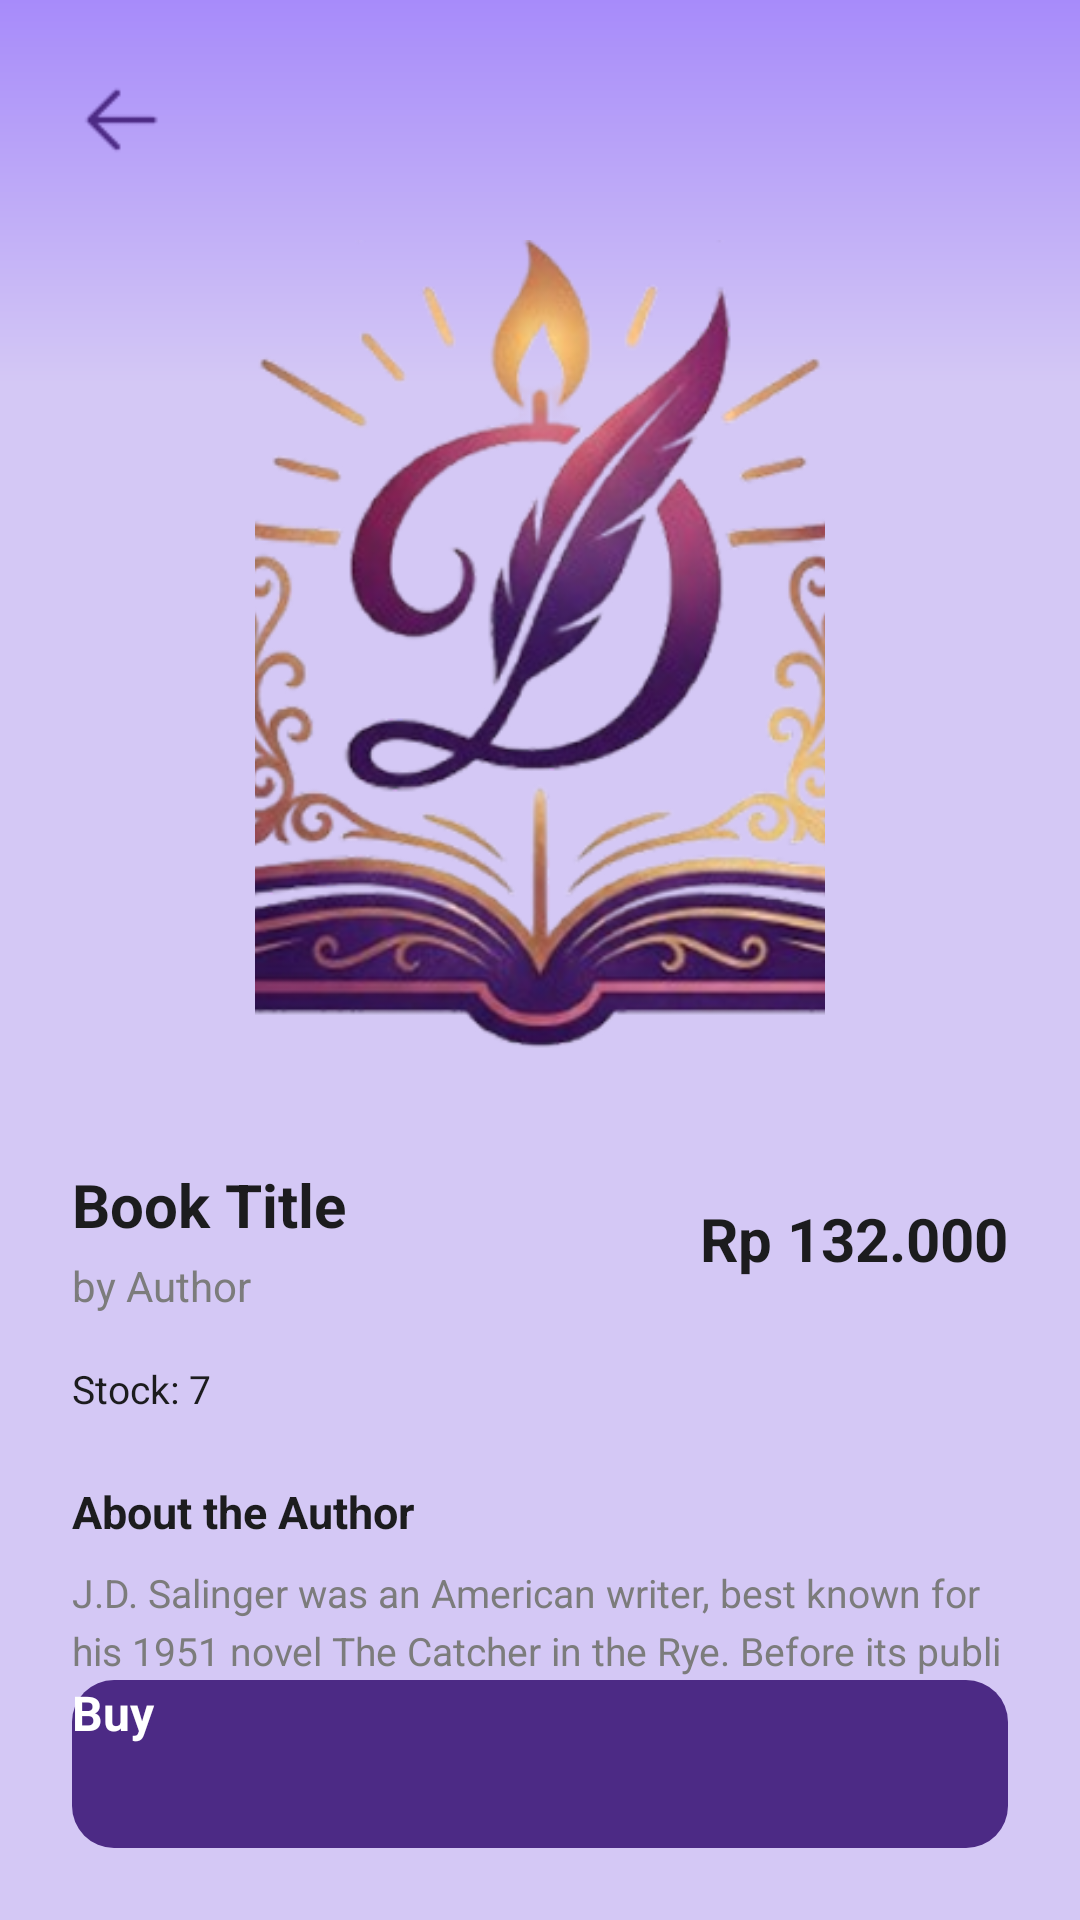

Write the Android layout XML for this screen, with the resource values it uses.
<!-- AndroidManifest.xml: application theme Theme.MyApplication -->
<!-- res/layout/activity_book_detail.xml -->
<?xml version="1.0" encoding="utf-8"?>
<androidx.constraintlayout.widget.ConstraintLayout
    xmlns:android="http://schemas.android.com/apk/res/android"
    xmlns:app="http://schemas.android.com/apk/res-auto"
    android:layout_width="match_parent"
    android:layout_height="match_parent"
    android:background="@drawable/home_bg_gradient">

    <androidx.core.widget.NestedScrollView
        android:id="@+id/scrollDetail"
        android:layout_width="0dp"
        android:layout_height="0dp"
        android:clipToPadding="false"
        android:padding="24dp"
        app:layout_constraintTop_toTopOf="parent"
        app:layout_constraintBottom_toTopOf="@id/btnBuy"
        app:layout_constraintStart_toStartOf="parent"
        app:layout_constraintEnd_toEndOf="parent">

        <LinearLayout
            android:layout_width="match_parent"
            android:layout_height="wrap_content"
            android:orientation="vertical">

            <ImageButton
                android:id="@+id/btnBack"
                android:layout_width="32dp"
                android:layout_height="32dp"
                android:background="@android:color/transparent"
                android:contentDescription="Back"
                android:src="@drawable/back_bookdetail"
                app:tint="@color/primary_dark" />

            <ImageView
                android:id="@+id/imgBookDetail"
                android:layout_width="190dp"
                android:layout_height="280dp"
                android:layout_gravity="center_horizontal"
                android:layout_marginTop="24dp"
                android:scaleType="centerCrop"
                android:src="@drawable/logo" />

            <LinearLayout
                android:layout_width="match_parent"
                android:layout_height="wrap_content"
                android:layout_marginTop="28dp"
                android:gravity="center_vertical"
                android:orientation="horizontal">

                <LinearLayout
                    android:layout_width="0dp"
                    android:layout_height="wrap_content"
                    android:layout_weight="1"
                    android:orientation="vertical">

                    <TextView
                        android:id="@+id/tvBookTitleDetail"
                        android:layout_width="wrap_content"
                        android:layout_height="wrap_content"
                        android:text="Book Title"
                        android:textColor="@color/text_primary"
                        android:textSize="20sp"
                        android:textStyle="bold" />

                    <TextView
                        android:id="@+id/tvBookAuthorDetail"
                        android:layout_width="wrap_content"
                        android:layout_height="wrap_content"
                        android:layout_marginTop="4dp"
                        android:text="by Author"
                        android:textColor="@color/dark_gray"
                        android:textSize="14sp" />
                </LinearLayout>

                <TextView
                    android:id="@+id/tvBookPrice"
                    android:layout_width="wrap_content"
                    android:layout_height="wrap_content"
                    android:text="Rp 132.000"
                    android:textColor="@color/text_primary"
                    android:textSize="20sp"
                    android:textStyle="bold" />
            </LinearLayout>

            <TextView
                android:id="@+id/tvBookStock"
                android:layout_width="wrap_content"
                android:layout_height="wrap_content"
                android:layout_marginTop="16dp"
                android:text="Stock: 7"
                android:textColor="@color/text_primary"
                android:textSize="13sp" />

            <TextView
                android:layout_width="wrap_content"
                android:layout_height="wrap_content"
                android:layout_marginTop="22dp"
                android:text="About the Author"
                android:textColor="@color/text_primary"
                android:textSize="15sp"
                android:textStyle="bold" />

            <TextView
                android:id="@+id/tvAboutAuthor"
                android:layout_width="match_parent"
                android:layout_height="wrap_content"
                android:layout_marginTop="8dp"
                android:lineSpacingExtra="4dp"
                android:text="@string/about_author"
                android:textColor="@color/dark_gray"
                android:textSize="13sp" />

            <TextView
                android:layout_width="wrap_content"
                android:layout_height="wrap_content"
                android:layout_marginTop="22dp"
                android:text="Description"
                android:textColor="@color/text_primary"
                android:textSize="15sp"
                android:textStyle="bold" />

            <TextView
                android:id="@+id/tvBookDescription"
                android:layout_width="match_parent"
                android:layout_height="wrap_content"
                android:layout_marginTop="8dp"
                android:lineSpacingExtra="4dp"
                android:text="@string/book_desc"
                android:textColor="@color/dark_gray"
                android:textSize="13sp" />

            <TextView
                android:layout_width="wrap_content"
                android:layout_height="wrap_content"
                android:layout_marginTop="22dp"
                android:text="Address"
                android:textColor="@color/text_primary"
                android:textSize="15sp"
                android:textStyle="bold" />

            <EditText
                android:id="@+id/etAddress"
                android:layout_width="match_parent"
                android:layout_height="110dp"
                android:layout_marginTop="8dp"
                android:background="@drawable/bg_input"
                android:gravity="top"
                android:hint="Enter your address here..."
                android:inputType="textMultiLine"
                android:padding="14dp"
                android:textColor="@color/text_primary"
                android:textColorHint="@color/dark_gray"
                android:textSize="13sp" />

            <TextView
                android:layout_width="wrap_content"
                android:layout_height="wrap_content"
                android:layout_marginTop="18dp"
                android:text="Phone Number"
                android:textColor="@color/text_primary"
                android:textSize="15sp"
                android:textStyle="bold" />

            <EditText
                android:id="@+id/etPhone"
                android:layout_width="match_parent"
                android:layout_height="52dp"
                android:layout_marginTop="8dp"
                android:background="@drawable/bg_input"
                android:hint="Enter your phone number here..."
                android:inputType="phone"
                android:paddingHorizontal="14dp"
                android:textColor="@color/text_primary"
                android:textColorHint="@color/dark_gray"
                android:textSize="13sp" />

            <View
                android:layout_width="match_parent"
                android:layout_height="50dp" />

        </LinearLayout>
    </androidx.core.widget.NestedScrollView>

    <Button
        android:id="@+id/btnBuy"
        android:layout_width="0dp"
        android:layout_height="56dp"
        android:layout_marginHorizontal="24dp"
        android:layout_marginBottom="24dp"
        android:background="@drawable/bg_button_primary"
        android:backgroundTint="@null"
        app:backgroundTint="@null"
        android:elevation="12dp"
        android:text="Buy"
        android:textAllCaps="false"
        android:textColor="@color/white"
        android:textSize="16sp"
        android:textStyle="bold"
        app:layout_constraintBottom_toBottomOf="parent"
        app:layout_constraintStart_toStartOf="parent"
        app:layout_constraintEnd_toEndOf="parent" />

</androidx.constraintlayout.widget.ConstraintLayout>
<!-- resources referenced by this layout -->
<resources>
  <color name="dark_gray">#7C7C7C</color>
  <color name="primary_dark">#4C2A85</color>
  <color name="text_primary">#1C1C1E</color>
  <color name="white">#FFFFFF</color>
  <!-- drawable back_bookdetail: png bitmap (drawable, 429 bytes) -->
  <!-- drawable bg_button_primary (drawable) -->
  <?xml version="1.0" encoding="utf-8"?>
  <selector xmlns:android="http://schemas.android.com/apk/res/android">
      <item android:state_pressed="true" android:state_enabled="true">
          <shape>
              <solid android:color="@color/primary"/>
              <corners android:radius="14dp"/>
          </shape>
      </item>
  
      <item android:state_enabled="true">
          <shape>
              <solid android:color="@color/primary_dark"/>
              <corners android:radius="14dp"/>
          </shape>
      </item>
  </selector>
  <!-- drawable bg_input (drawable) -->
  <?xml version="1.0" encoding="utf-8"?>
  <shape xmlns:android="http://schemas.android.com/apk/res/android">
      <solid android:color="@color/white"/>
      <corners android:radius="14dp"/>
      <stroke
          android:width="1dp"
          android:color="@color/dark_gray"/>
  </shape>
  <!-- drawable home_bg_gradient (drawable) -->
  <?xml version="1.0" encoding="utf-8"?>
  <shape xmlns:android="http://schemas.android.com/apk/res/android">
  
      <gradient
          android:type="linear"
          android:angle="270"
          android:startColor="@color/primary_light"
          android:centerColor="#D4C8F5"
          android:centerY='0.2'
          android:endColor="#D4C8F5" />
  
      <corners android:radius="0dp"/>
  
  </shape>
  <!-- drawable logo: png bitmap (drawable, 177755 bytes) -->
  <string name="about_author">J.D. Salinger was an American writer, best known for his 1951 novel The Catcher in the Rye. Before its publi cation, Salinger published several short stories in Story magazine</string>
  <string name="book_desc">A poetic journey follows a young prince traveling across planets, encountering unusual characters that reveal deep truths about life, love, and human nature. Through simple yet profound conversations, the story reflects on innocence, imagination, and the importance of seeing beyond what is visible yet profound conversations, the story reflects on innocence, imagination, and the importance of seeing.</string>
  <color name="primary">#6C4AB6</color>
  <color name="primary_light">#A78BFA</color>
</resources>
